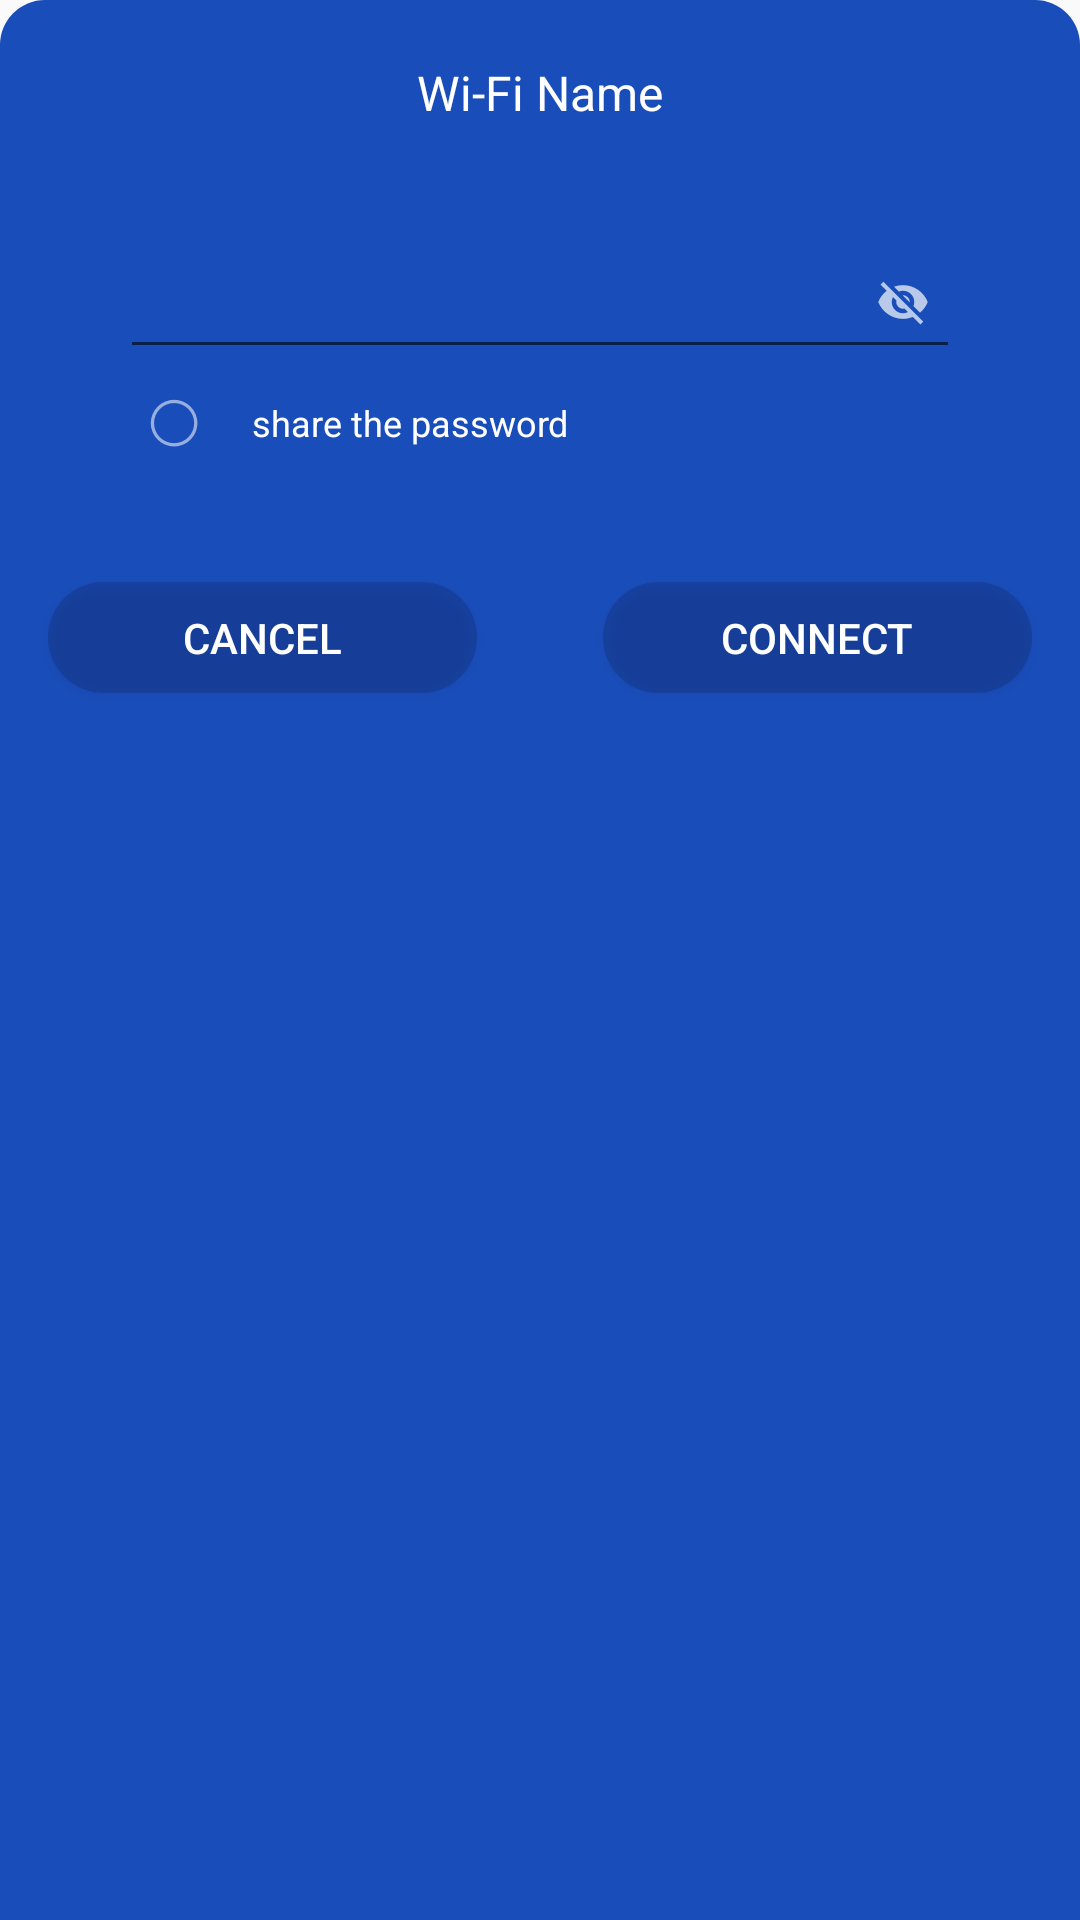

Reconstruct the res/layout file that produces this screen, plus the resources it refers to.
<!-- AndroidManifest.xml: application theme Theme.WifiProject -->
<!-- res/layout/dialog_pwd.xml -->
<?xml version="1.0" encoding="utf-8"?>
<androidx.constraintlayout.widget.ConstraintLayout xmlns:android="http://schemas.android.com/apk/res/android"
    xmlns:app="http://schemas.android.com/apk/res-auto"
    android:layout_width="match_parent"
    android:layout_height="wrap_content"
    android:background="@drawable/dialog_background">


    <TextView
        android:id="@+id/wifi_name"
        android:layout_width="wrap_content"
        android:layout_height="wrap_content"
        android:layout_marginTop="20dp"
        android:text="Wi-Fi Name"
        android:textColor="#FFFFFFFF"
        android:textSize="16sp"
        app:layout_constraintEnd_toEndOf="parent"
        app:layout_constraintStart_toStartOf="parent"
        app:layout_constraintTop_toTopOf="parent" />

    <RelativeLayout
        android:id="@+id/pwd_rl"
        android:layout_width="match_parent"
        android:layout_height="wrap_content"
        android:layout_marginStart="40dp"
        android:layout_marginTop="40dp"
        android:layout_marginEnd="40dp"
        app:layout_constraintStart_toStartOf="parent"
        app:layout_constraintTop_toBottomOf="@id/wifi_name">

        <EditText
            android:id="@+id/pwd_et"
            android:layout_width="match_parent"
            android:layout_height="wrap_content"
            android:password="true" />

        <ImageView
            android:id="@+id/look_iv"
            android:layout_width="wrap_content"
            android:layout_height="wrap_content"
            android:layout_alignParentEnd="true"
            android:padding="10dp"
            android:src="@drawable/dialog_look_selector" />

    </RelativeLayout>

    <LinearLayout
        android:id="@+id/share_ll"
        android:layout_width="wrap_content"
        android:layout_height="wrap_content"
        android:layout_marginStart="40dp"
        android:gravity="center_vertical"
        android:orientation="horizontal"
        app:layout_constraintStart_toStartOf="parent"
        app:layout_constraintTop_toBottomOf="@id/pwd_rl">

        <ImageView
            android:id="@+id/choose_iv"
            android:layout_width="wrap_content"
            android:layout_height="wrap_content"
            android:padding="10dp"
            android:src="@drawable/dialog_choose_selector" />

        <TextView
            android:layout_width="wrap_content"
            android:layout_height="wrap_content"
            android:layout_marginStart="8dp"
            android:text="share the password"
            android:textColor="#FFFFFFFF"
            android:textSize="12sp" />
    </LinearLayout>

    <Button
        android:id="@+id/cancel_button"
        android:layout_width="143dp"
        android:layout_height="37dp"
        android:layout_marginStart="16dp"
        android:layout_marginTop="35dp"
        android:background="@drawable/dialog_selector"
        android:text="Cancel"
        android:textColor="#FFFFFFFF"
        android:textSize="14sp"
        app:layout_constraintStart_toStartOf="parent"
        app:layout_constraintTop_toBottomOf="@id/share_ll" />

    <Button
        android:id="@+id/connect_bt"
        android:layout_width="143dp"
        android:layout_height="37dp"
        android:layout_marginTop="35dp"
        android:layout_marginEnd="16dp"
        android:background="@drawable/dialog_selector"
        android:text="Connect"
        android:textColor="#FFFFFFFF"
        android:textSize="14sp"
        app:layout_constraintEnd_toEndOf="parent"
        app:layout_constraintTop_toBottomOf="@id/share_ll" />

    <FrameLayout
        android:visibility="gone"
        android:id="@+id/ad_fl"
        android:layout_width="match_parent"
        android:layout_height="wrap_content"
        android:layout_marginStart="16dp"
        android:layout_marginTop="23dp"
        android:layout_marginEnd="16dp"
        android:layout_marginBottom="16dp"
        android:background="@mipmap/ad_background"
        app:layout_constraintStart_toStartOf="parent"
        app:layout_constraintTop_toBottomOf="@id/cancel_button" />

    <View
        android:layout_width="wrap_content"
        android:layout_height="1dp"
        android:layout_marginTop="16dp"
        android:theme="@style/editTextStyle"
        app:layout_constraintStart_toStartOf="parent"
        app:layout_constraintTop_toBottomOf="@id/ad_fl" />
</androidx.constraintlayout.widget.ConstraintLayout>
<!-- resources referenced by this layout -->
<resources>
  <!-- drawable dialog_background (drawable) -->
  <?xml version="1.0" encoding="utf-8"?>
  <shape xmlns:android="http://schemas.android.com/apk/res/android">
      <corners android:topRightRadius="15dp" android:topLeftRadius="15dp" />
      <solid android:color="#194DB9" />
  </shape>
  <!-- drawable dialog_choose_selector (drawable) -->
  <?xml version="1.0" encoding="utf-8"?>
  <selector xmlns:android="http://schemas.android.com/apk/res/android">
      <item android:drawable="@mipmap/dialog_no_choose" android:state_selected="false" />
      <item android:drawable="@mipmap/dialog_choose" android:state_selected="true" />
  </selector>
  <!-- drawable dialog_look_selector (drawable) -->
  <?xml version="1.0" encoding="utf-8"?>
  <selector xmlns:android="http://schemas.android.com/apk/res/android">
      <item android:drawable="@mipmap/dialog_no_look" android:state_selected="false" />
      <item android:drawable="@mipmap/dialog_look" android:state_selected="true" />
  </selector>
  <!-- drawable dialog_selector (drawable) -->
  <?xml version="1.0" encoding="utf-8"?>
  <selector xmlns:android="http://schemas.android.com/apk/res/android">
      <item android:drawable="@drawable/dialog_cancel" android:state_pressed="false" />
      <item android:drawable="@drawable/dialog_connect" android:state_pressed="true" />
  </selector>
  <!-- mipmap ad_background: png bitmap (mipmap-xxhdpi, 14476 bytes) -->
  <style name="editTextStyle">
          <item name="colorControlNormal">#ffffff</item>
          <item name="colorControlActivated">#ffffff</item>
      </style>
  <style name="Theme.WifiProject" parent="Theme.MaterialComponents.DayNight.NoActionBar.Bridge">
          
          <item name="colorPrimary">@color/purple_500</item>
          <item name="colorPrimaryVariant">@color/purple_700</item>
          
          
          <item name="colorSecondary">@color/teal_200</item>
          <item name="colorSecondaryVariant">@color/teal_700</item>
          <item name="colorOnSecondary">@color/black</item>
          
          
          
      </style>
  <!-- drawable dialog_cancel (drawable) -->
  <?xml version="1.0" encoding="utf-8"?>
  <shape xmlns:android="http://schemas.android.com/apk/res/android">
      <solid android:color="#40102058" />
      <corners android:radius="36dp" />
  </shape>
  <!-- drawable dialog_connect (drawable) -->
  <?xml version="1.0" encoding="utf-8"?>
  <shape xmlns:android="http://schemas.android.com/apk/res/android">
      <solid android:color="#102058" />
      <corners android:radius="36dp" />
  </shape>
  <color name="purple_500">#FF6200EE</color>
  <color name="purple_700">#FF3700B3</color>
  <color name="teal_200">#FF03DAC5</color>
  <color name="teal_700">#FF018786</color>
  <color name="black">#FF000000</color>
</resources>
